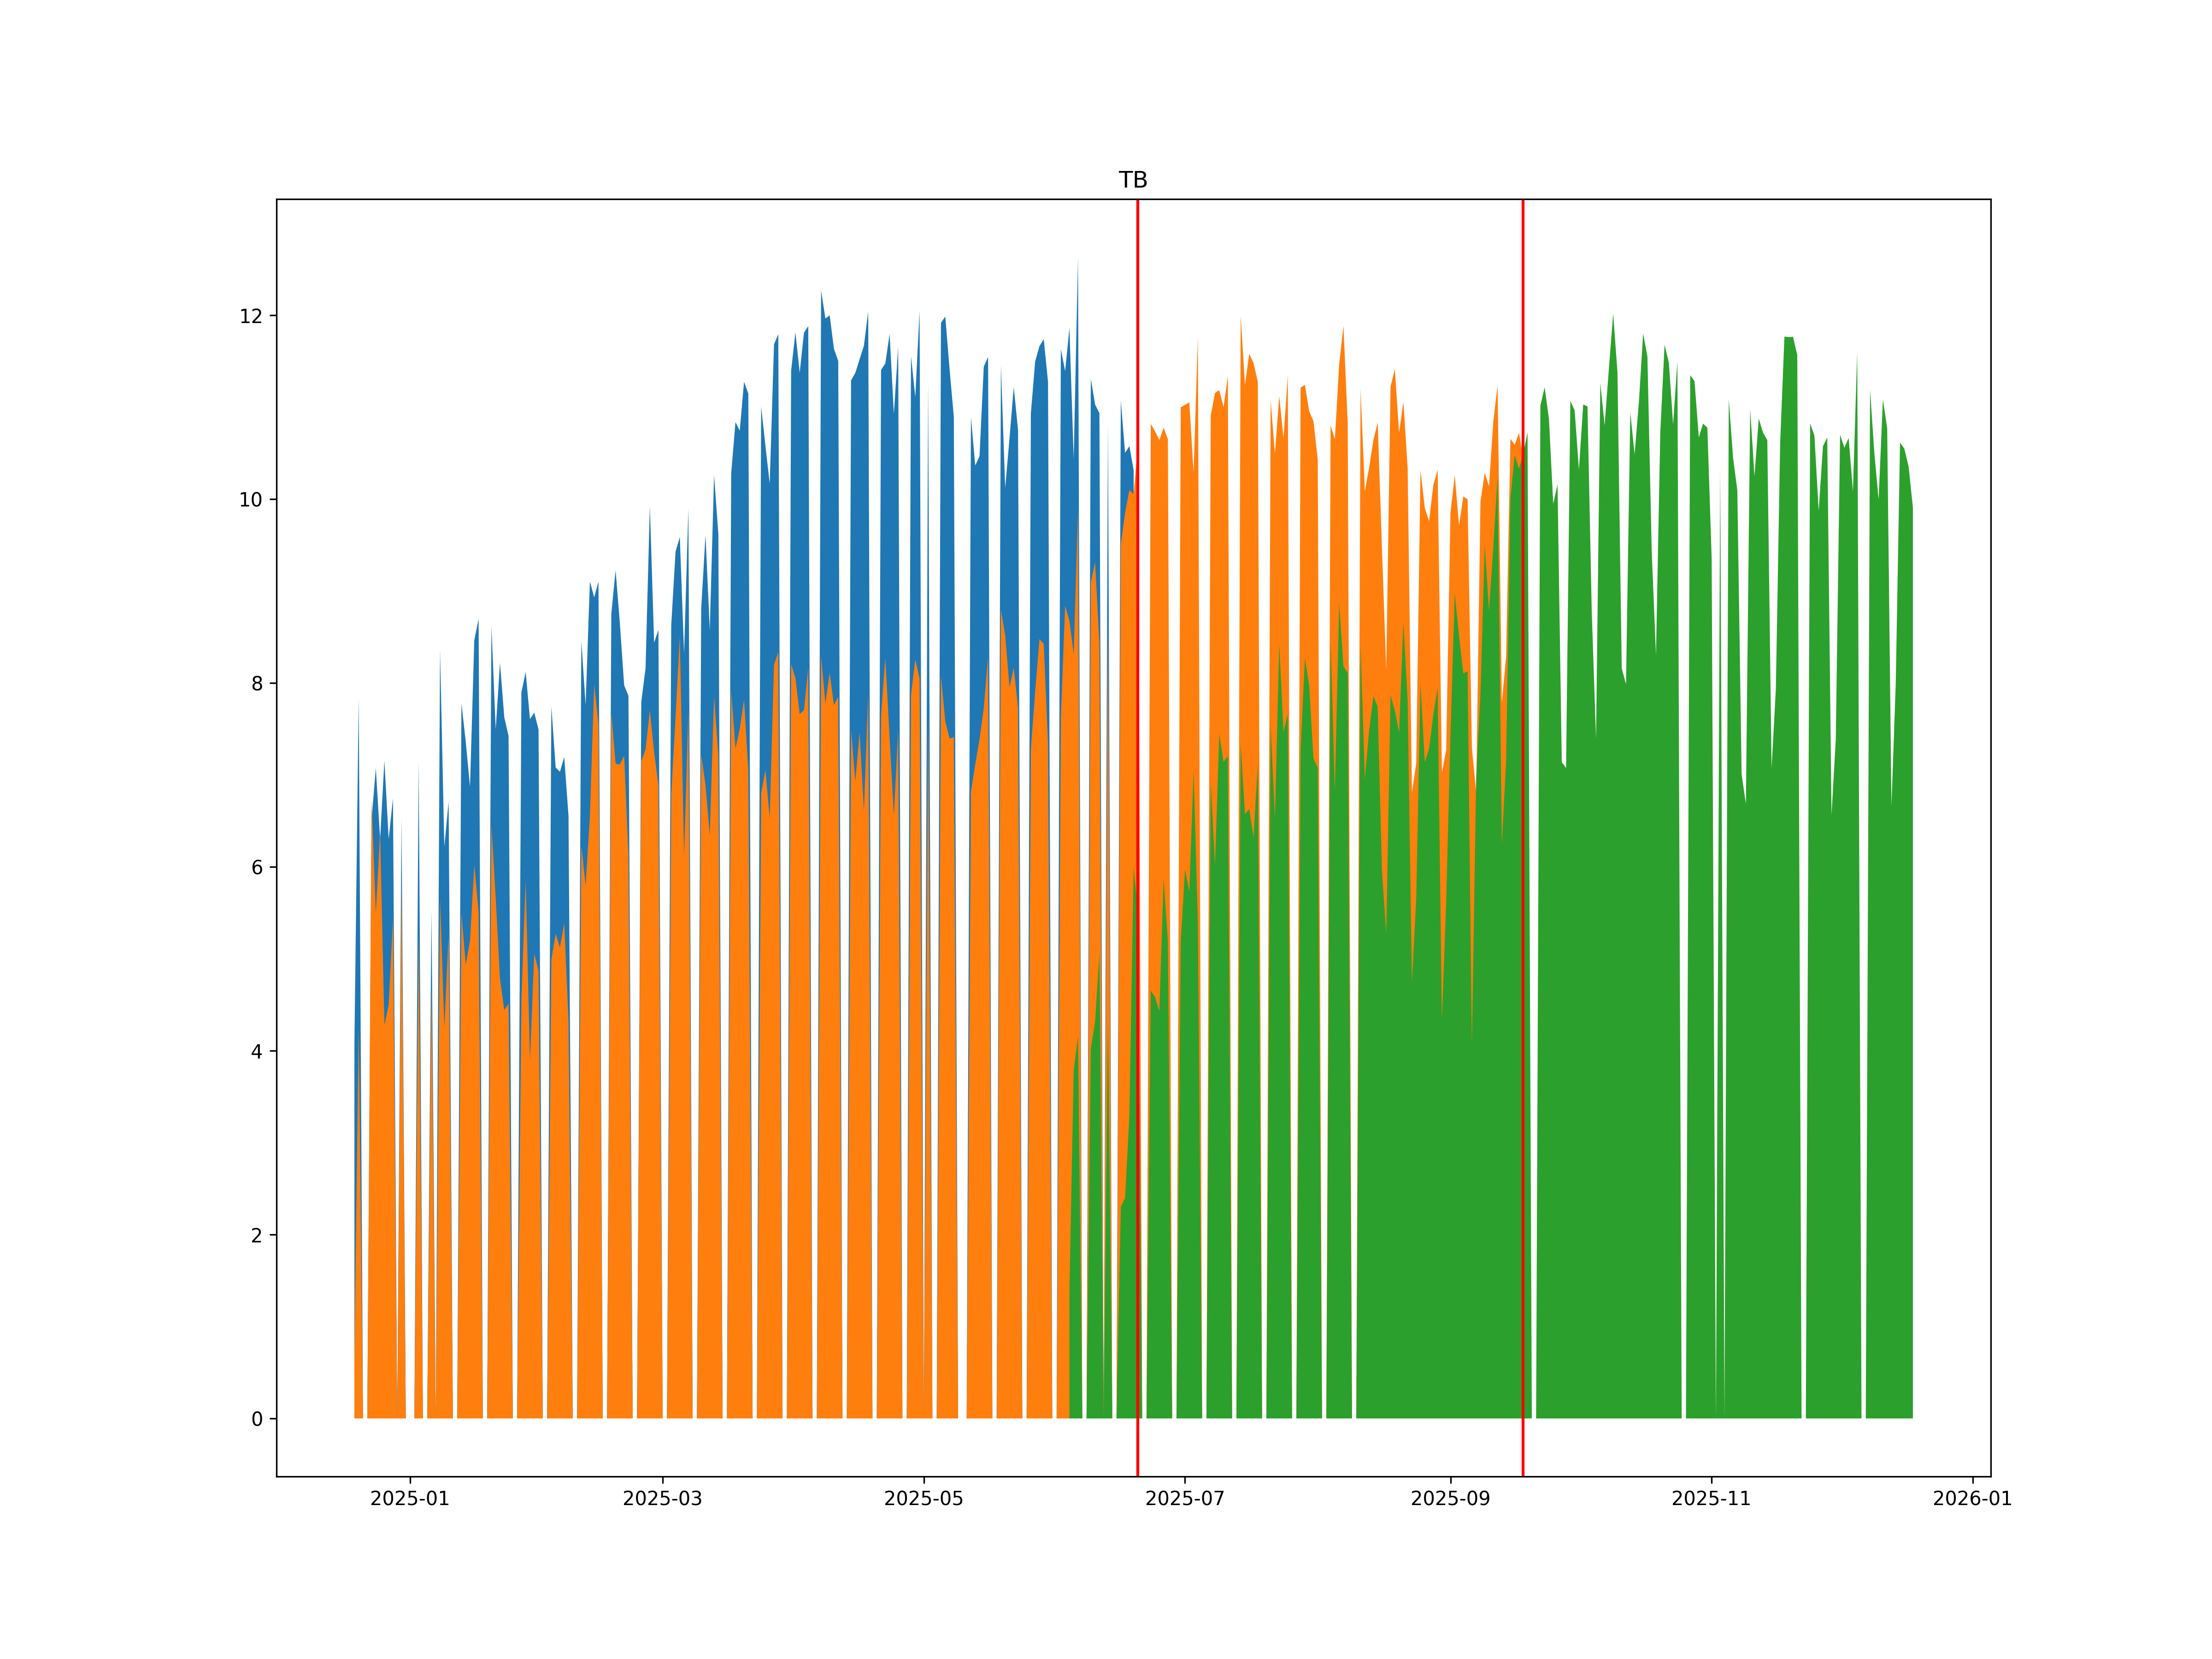

The file beside this chart, header and first rows:
, ticker1, ticker2, date
0, TBM5, TBU5, 2025-06-20
1, TBU5, TBZ5, 2025-09-18
